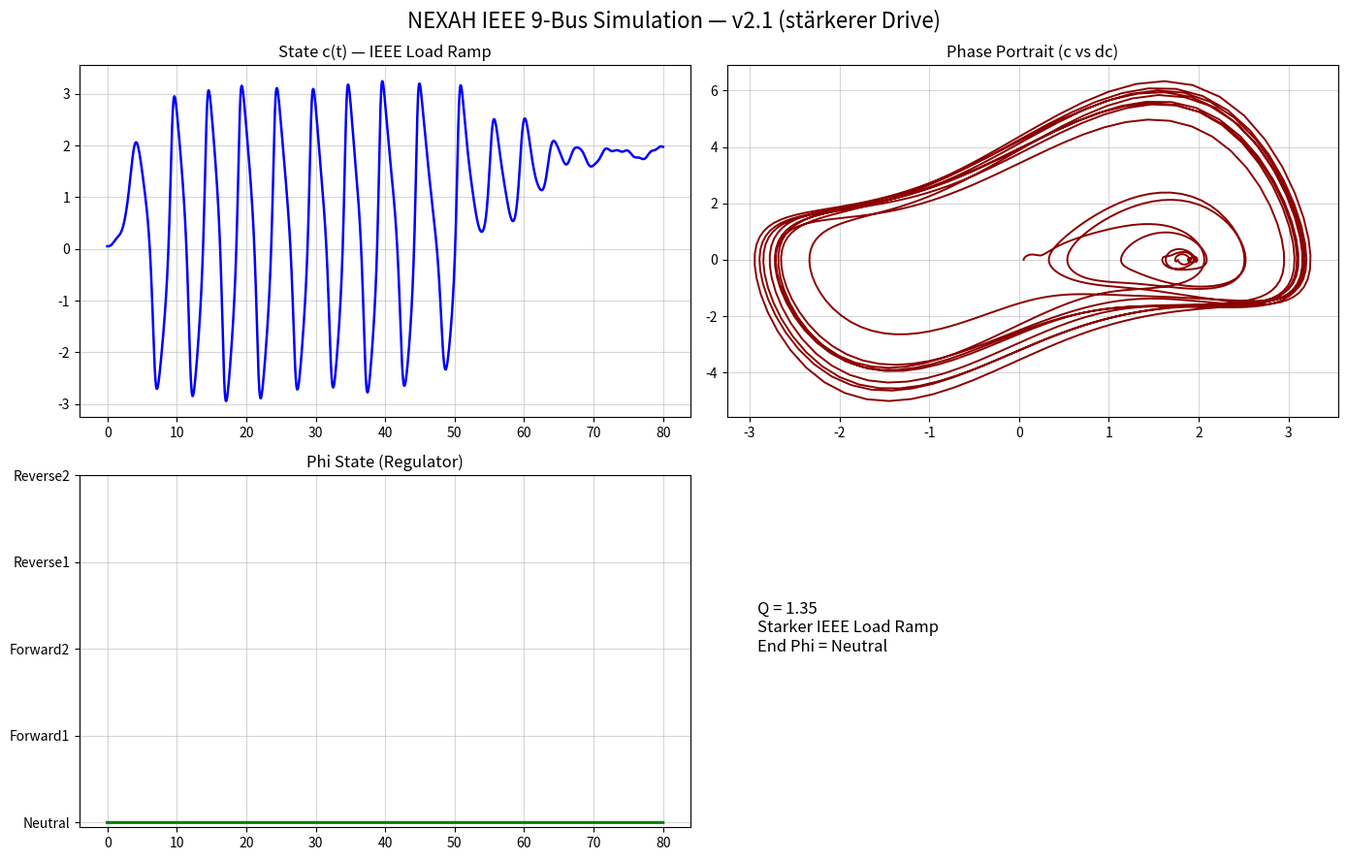

Here is the Python script that generated this plot:
"""
NEXAH IEEE 9-Bus Simulation — Version 2.1
Stärkerer Load Ramp + höheres Q → Phi-Wechsel erzwingen
"""

import numpy as np
from scipy.integrate import solve_ivp
import matplotlib.pyplot as plt

PHI_NAMES = ["Neutral", "Forward1", "Forward2", "Reverse1", "Reverse2"]

def nexah_regime_ode(t, x, params):
    c, dc, phi_idx = x
    phi = int(phi_idx)

    field_force = -0.35 * c * (c**2 - 1.0) + 0.92 * dc
    p_drive = [0.0, 0.85, 1.48, -1.0, -1.7][phi]

    q = params.get('Q', 1.35)
    coupling = 1.0 + 0.9 * q
    kuramoto = 0.0
    for i in range(5):
        delta = (phi - i) / 5.0
        kuramoto += coupling * np.sin(2 * np.pi * delta)

    vdp_force = 0.62 * dc * (1.0 - c**2) if params.get('use_vdp', True) else 0.0

    angle = 2 * np.pi * t / 4.2 + phi * 1.0
    compass_op = 0.48 * np.sin(angle) * np.cos(angle * 1.618)

    inversion = 1.0
    if phi >= 3:
        inversion = 0.45 + 0.55 * np.tanh((phi - 2.5) * 3.0)

    d_c  = dc
    d_dc = (field_force + p_drive + kuramoto + vdp_force + compass_op) * inversion
    d_phi = 0.0

    return [d_c, d_dc, d_phi]

def ieee_drive(t):
    """Stärkere Load Ramp (P-Drive)"""
    return 0.028 * t   # deutlich stärker als vorher

def ieee_regime_ode(t, x, params):
    dx = nexah_regime_ode(t, x, params)
    p_ramp = ieee_drive(t)
    dx[1] += p_ramp * 0.75
    return dx

if __name__ == "__main__":
    print("🚀 NEXAH IEEE 9-Bus Simulation v2.1 — Stärkerer Drive")

    params = {'Q': 1.35, 'use_vdp': True}
    x0 = [0.05, 0.0, 0]

    sol = solve_ivp(
        fun=lambda t, x: ieee_regime_ode(t, x, params),
        t_span=(0, 80),
        y0=x0,
        method='RK45',
        rtol=1e-6,
        max_step=0.05
    )

    t = sol.t
    c = sol.y[0]
    dc = sol.y[1]
    phi_idx = np.round(sol.y[2]).astype(int).clip(0, 4)

    print(f"✅ Fertig — End Phi = {PHI_NAMES[phi_idx[-1]]}")

    fig, axs = plt.subplots(2, 2, figsize=(14, 9))
    fig.suptitle("NEXAH IEEE 9-Bus Simulation — v2.1 (stärkerer Drive)", fontsize=16)

    axs[0,0].plot(t, c, color='blue', linewidth=1.8)
    axs[0,0].set_title("State c(t) — IEEE Load Ramp")
    axs[0,0].grid(True, alpha=0.5)

    axs[0,1].plot(c, dc, color='darkred', linewidth=1.4)
    axs[0,1].set_title("Phase Portrait (c vs dc)")
    axs[0,1].grid(True, alpha=0.5)

    axs[1,0].plot(t, phi_idx, color='green', drawstyle='steps-post', linewidth=2.2)
    axs[1,0].set_title("Phi State (Regulator)")
    axs[1,0].set_yticks(range(5))
    axs[1,0].set_yticklabels(PHI_NAMES)
    axs[1,0].grid(True, alpha=0.5)

    axs[1,1].axis('off')
    axs[1,1].text(0.05, 0.5, f"Q = {params['Q']}\nStarker IEEE Load Ramp\nEnd Phi = {PHI_NAMES[phi_idx[-1]]}", fontsize=12)

    plt.tight_layout()
    plt.savefig("ieee_regime_test_v21.png", dpi=220, bbox_inches='tight')
    print("📸 Plot gespeichert als: ieee_regime_test_v21.png")
    plt.show()
